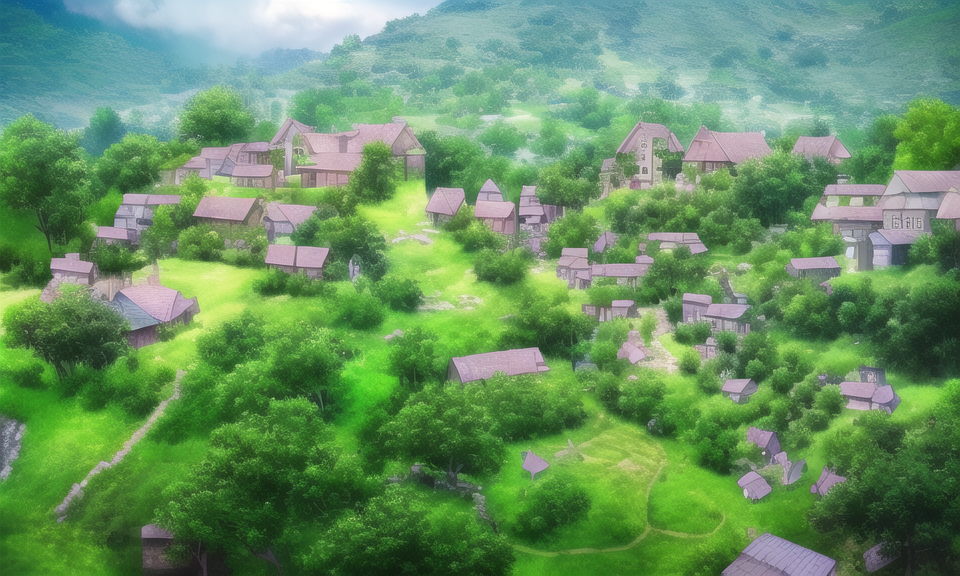
Generation parameters embedded in this image by AUTOMATIC1111 Stable Diffusion web UI or a fork of it (Forge, ...) (PNG 'parameters' text chunk):
environment,no persion,high quality,village
Steps: 30, Sampler: Euler a, CFG scale: 9.5, Seed: 3565780626, Size: 960x576, Model hash: 925997e9